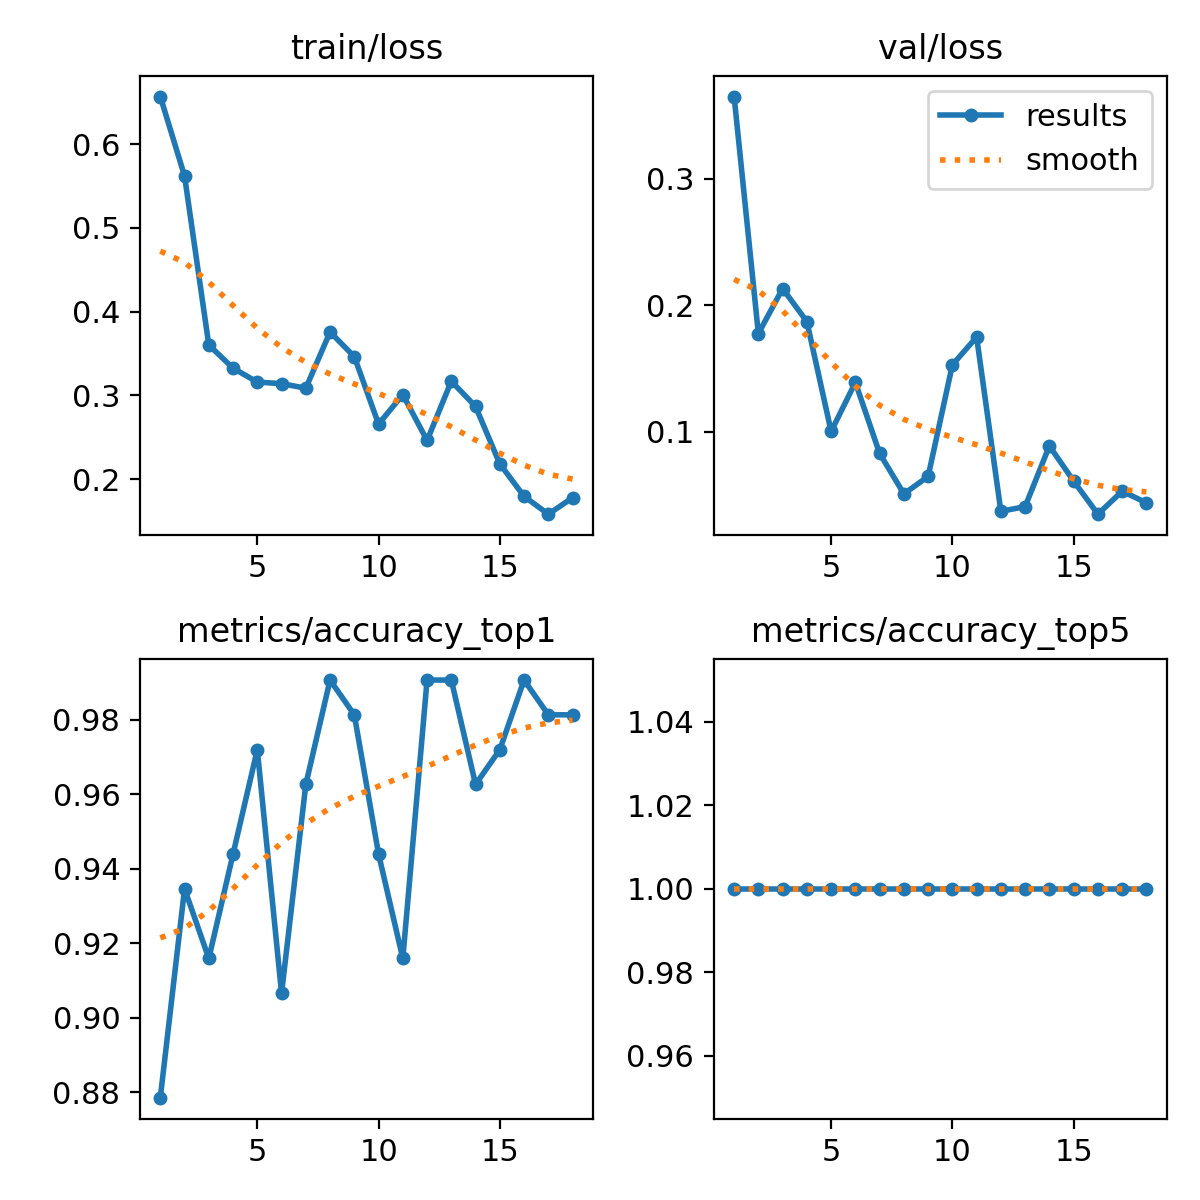

The data file committed next to this chart (first rows):
epoch, time, train/loss, metrics/accuracy_top1, metrics/accuracy_top5, val/loss, lr/pg0, lr/pg1, lr/pg2
1, 7.037, 0.6567, 0.8785, 1, 0.3649, 0.0004334, 0.0004334, 0.0004334
2, 12.85, 0.5618, 0.9346, 1, 0.1776, 0.000866, 0.000866, 0.000866
3, 19.58, 0.3602, 0.9159, 1, 0.2132, 0.001281, 0.001281, 0.001281
4, 26.06, 0.3325, 0.9439, 1, 0.1871, 0.001568, 0.001568, 0.001568
5, 31.91, 0.3159, 0.972, 1, 0.1003, 0.001535, 0.001535, 0.001535
6, 37.43, 0.314, 0.9065, 1, 0.1391, 0.001502, 0.001502, 0.001502
7, 43.44, 0.3086, 0.9626, 1, 0.08292, 0.001469, 0.001469, 0.001469
8, 50.19, 0.3756, 0.9907, 1, 0.05098, 0.001436, 0.001436, 0.001436
9, 56.8, 0.3462, 0.9813, 1, 0.06474, 0.001403, 0.001403, 0.001403
10, 62.6, 0.2657, 0.9439, 1, 0.153, 0.00137, 0.00137, 0.00137
11, 69.26, 0.3009, 0.9159, 1, 0.1749, 0.001337, 0.001337, 0.001337
12, 75.63, 0.2462, 0.9907, 1, 0.03714, 0.001304, 0.001304, 0.001304
13, 81.76, 0.3169, 0.9907, 1, 0.04093, 0.001271, 0.001271, 0.001271
14, 87.51, 0.2868, 0.9626, 1, 0.08885, 0.001238, 0.001238, 0.001238
15, 94, 0.2183, 0.972, 1, 0.06111, 0.001205, 0.001205, 0.001205
16, 100.5, 0.1795, 0.9907, 1, 0.03493, 0.001172, 0.001172, 0.001172
17, 106.9, 0.1582, 0.9813, 1, 0.05307, 0.001139, 0.001139, 0.001139
18, 112.2, 0.1779, 0.9813, 1, 0.04394, 0.001106, 0.001106, 0.001106
